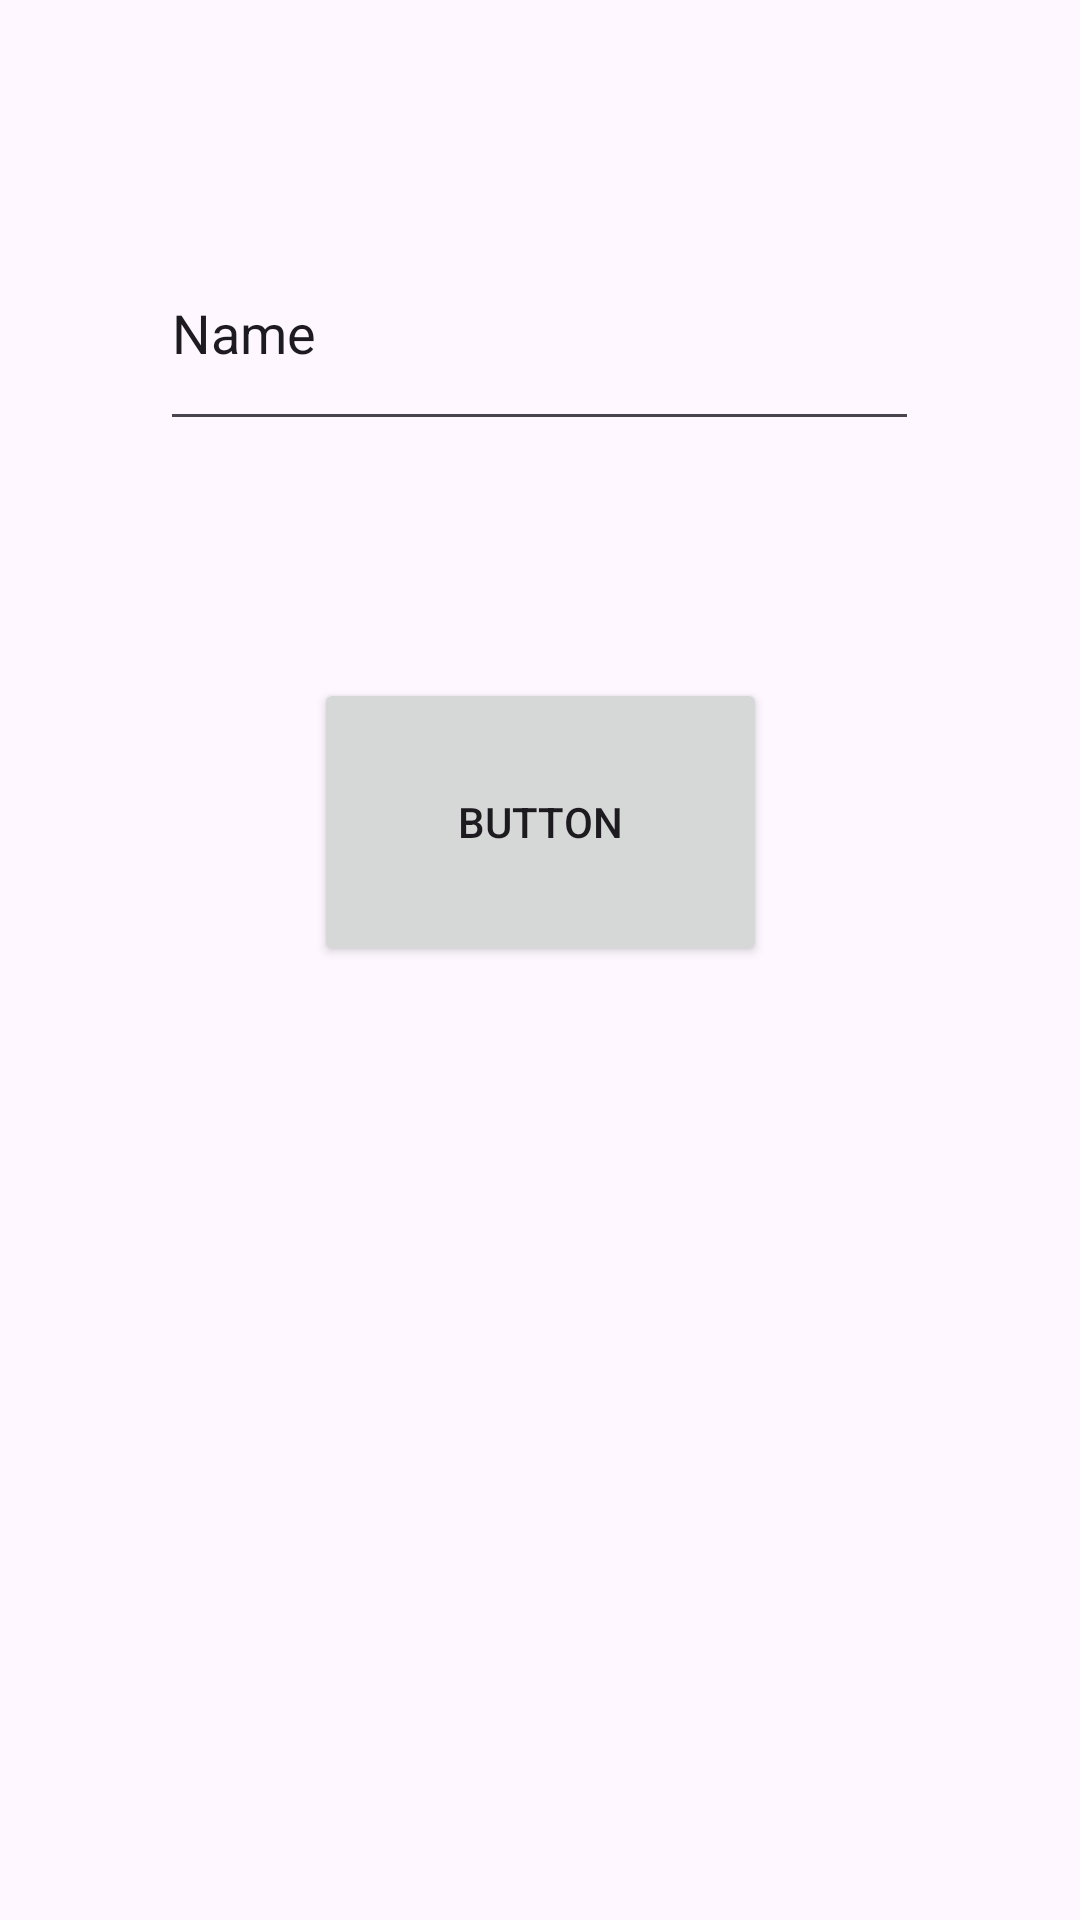

Write the Android layout XML for this screen, with the resource values it uses.
<!-- AndroidManifest.xml: application theme Theme.Receipes -->
<!-- res/layout/fragment_first.xml -->
<?xml version="1.0" encoding="utf-8"?>
<androidx.constraintlayout.widget.ConstraintLayout xmlns:android="http://schemas.android.com/apk/res/android"
    xmlns:app="http://schemas.android.com/apk/res-auto"
    xmlns:tools="http://schemas.android.com/tools"
    android:layout_width="match_parent"
    android:layout_height="match_parent"
    tools:context=".FirstFragment">

    <EditText
        android:id="@+id/editfoodtext"
        android:layout_width="253dp"
        android:layout_height="75dp"
        android:layout_marginTop="72dp"
        android:ems="10"
        android:inputType="text"
        android:text="Name"
        app:layout_constraintEnd_toEndOf="parent"
        app:layout_constraintHorizontal_bias="0.497"
        app:layout_constraintStart_toStartOf="parent"
        app:layout_constraintTop_toTopOf="parent" />

    <Button
        android:id="@+id/foodgetbutton"
        android:layout_width="151dp"
        android:layout_height="96dp"
        android:layout_marginTop="79dp"
        android:text="Button"
        app:layout_constraintEnd_toEndOf="parent"
        app:layout_constraintStart_toStartOf="parent"
        app:layout_constraintTop_toBottomOf="@+id/editfoodtext" />
</androidx.constraintlayout.widget.ConstraintLayout>
<!-- resources referenced by this layout -->
<resources>
  <style name="Theme.Receipes" parent="Base.Theme.Receipes" />
  <style name="Base.Theme.Receipes" parent="Theme.Material3.DayNight.NoActionBar">
          
          
      </style>
</resources>
